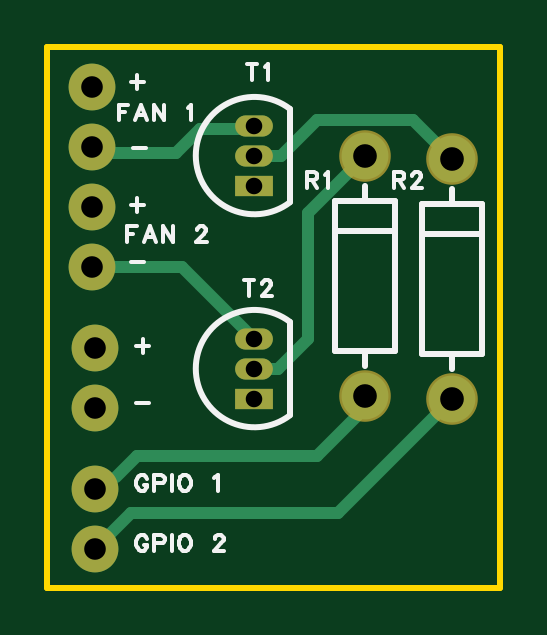
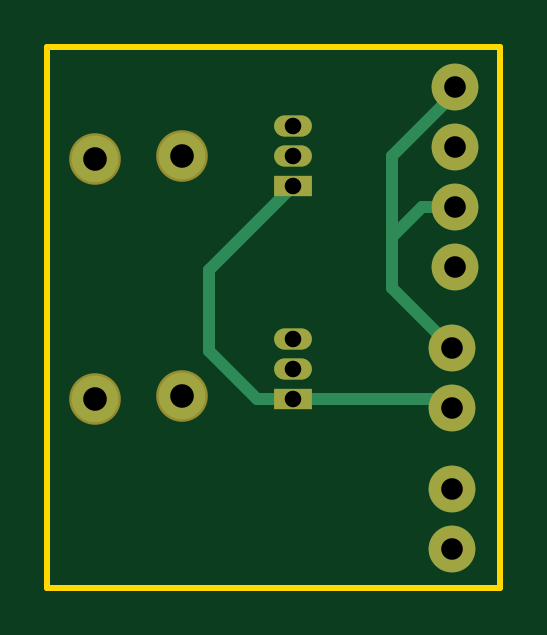
Circuit board: 8 layer files. Board 19.2 x 22.9 mm.
- drill: Drill_PTH_Through.DRL (552 bytes)
- outline: Gerber_BoardOutlineLayer.GKO (471 bytes)
- bottom_copper: Gerber_BottomLayer.GBL (1027 bytes)
- bottom_silk: Gerber_BottomSilkscreenLayer.GBO (332 bytes)
- bottom_mask: Gerber_BottomSolderMaskLayer.GBS (887 bytes)
- top_copper: Gerber_TopLayer.GTL (1694 bytes)
- top_silk: Gerber_TopSilkscreenLayer.GTO (8095 bytes)
- top_mask: Gerber_TopSolderMaskLayer.GTS (884 bytes)

=== drill: Drill_PTH_Through.DRL ===
;TYPE=PLATED
;Layer: PTH_Through
;EasyEDA Pro Client v2.2.38.8, 2026-02-17 02:39:48
;Gerber Generator version 0.3
M48
METRIC,LZ,0000.00000
;Hole size 1 = 0.70002 METRIC
T01C0.70002
;Hole size 2 = 0.91440 METRIC
T02C0.91440
;Hole size 3 = 1.00076 METRIC
T03C1.00076
%
G05
G90
T01
X12.446Y71.628
X12.446Y70.358
X12.446Y69.088
X12.446Y62.611
X12.446Y61.341
X12.446Y60.071
T02
X5.588Y65.659
X5.588Y68.199
X5.588Y70.739
X5.588Y73.27925
X5.715Y59.69
X5.715Y62.23
X5.715Y56.261
X5.715Y53.721
T03
X20.828Y60.071
X20.828Y70.231
X17.145Y60.198
X17.145Y70.358
M30
=== outline: Gerber_BoardOutlineLayer.GKO ===
G04 Layer: BoardOutlineLayer*
G04 EasyEDA Pro v2.2.38.8, 2026-02-17 02:39:48*
G04 Gerber Generator version 0.3*
G04 Scale: 100 percent, Rotated: No, Reflected: No*
G04 Dimensions in millimeters*
G04 Leading zeros omitted, absolute positions, 4 integers and 5 decimals*
%FSLAX45Y45*%
%MOMM*%
%ADD10C,0.254*%
G75*


G04 PolygonModel Start*
G54D10*
G01X2286000Y7497089D02*
G01X2286000Y5207000D01*
G01X368300Y5207000D01*
G01X368300Y7497089D01*
G01X2286000Y7497089D01*

M02*


=== bottom_copper: Gerber_BottomLayer.GBL ===
G04*
G04 RS-274X GERBER GENERATED BY FLATCAM v8.991 - www.flatcam.org - Version Date: 2019/12/27*
G04 Filename: Gerber_BottomLayer.GBL_edit*
G04 Created on : Wednesday, 30 September 2026 at 17:41*
%FSLAX24Y24*%
%MOIN*%
%ADD11C,0.07799984400000001*%
%ADD12O,0.062992X0.035433000000000006*%
%ADD13R,0.062992X0.035433000000000006*%
%ADD14C,0.01999996*%

G70*
G90*
G01*
%LPD*%
D11*
X02200Y25850D03*
X02200Y26850D03*
X02200Y27850D03*
X02200Y28850D03*
X02250Y23500D03*
X02250Y24500D03*
X02250Y22150D03*
X02250Y21150D03*
X08200Y23650D03*
X08200Y27650D03*
X06750Y23700D03*
X06750Y27700D03*
D12*
X04900Y28200D03*
X04900Y27700D03*
X04900Y24650D03*
X04900Y24150D03*
D13*
X04900Y27200D03*
X04900Y23650D03*
D14*
X02250Y23500D02*
X02400Y23650D01*
X04900Y23650D01*
X05500Y23650D01*
X06300Y24450D01*
X06300Y25800D01*
X04900Y27200D01*
X02750Y26850D02*
X02200Y26850D01*
X03250Y26350D02*
X02750Y26850D01*
X02250Y24500D02*
X03250Y25500D01*
X03250Y27700D02*
X02200Y28750D01*
X02200Y28850D01*
X03250Y25500D02*
X03250Y26350D01*
X03250Y27700D01*
M02*

=== bottom_silk: Gerber_BottomSilkscreenLayer.GBO ===
G04 Layer: BottomSilkscreenLayer*
G04 EasyEDA Pro v2.2.38.8, 2026-02-17 02:39:48*
G04 Gerber Generator version 0.3*
G04 Scale: 100 percent, Rotated: No, Reflected: No*
G04 Dimensions in millimeters*
G04 Leading zeros omitted, absolute positions, 4 integers and 5 decimals*
%FSLAX45Y45*%
%MOMM*%
%ADD10C,0.254*%
G75*

G54D10*

M02*


=== bottom_mask: Gerber_BottomSolderMaskLayer.GBS ===
G04 Layer: BottomSolderMaskLayer*
G04 EasyEDA Pro v2.2.38.8, 2026-02-17 02:39:48*
G04 Gerber Generator version 0.3*
G04 Scale: 100 percent, Rotated: No, Reflected: No*
G04 Dimensions in millimeters*
G04 Leading zeros omitted, absolute positions, 4 integers and 5 decimals*
%FSLAX45Y45*%
%MOMM*%
%ADD10C,1.9812*%
%ADD11O,1.6X0.9*%
%ADD12R,1.6X0.9*%
%ADD13C,2.1844*%
G75*


G04 Pad Start*
G54D10*
G01X558800Y6565900D03*
G01X558800Y6819900D03*
G01X558800Y7073900D03*
G01X558800Y7327925D03*
G01X571500Y5969000D03*
G01X571500Y6223000D03*
G01X571500Y5626100D03*
G01X571500Y5372100D03*
G54D11*
G01X1244600Y7162800D03*
G01X1244600Y7035800D03*
G54D12*
G01X1244600Y6908800D03*
G54D13*
G01X2082800Y6007100D03*
G01X2082800Y7023100D03*
G54D11*
G01X1244600Y6261100D03*
G01X1244600Y6134100D03*
G54D12*
G01X1244600Y6007100D03*
G54D13*
G01X1714500Y6019800D03*
G01X1714500Y7035800D03*
G04 Pad End*

M02*


=== top_copper: Gerber_TopLayer.GTL ===
G04 Layer: TopLayer*
G04 EasyEDA Pro v2.2.38.8, 2026-02-17 02:39:48*
G04 Gerber Generator version 0.3*
G04 Scale: 100 percent, Rotated: No, Reflected: No*
G04 Dimensions in millimeters*
G04 Leading zeros omitted, absolute positions, 4 integers and 5 decimals*
%FSLAX45Y45*%
%MOMM*%
%ADD10C,1.9812*%
%ADD11O,1.6X0.9*%
%ADD12R,1.6X0.9*%
%ADD13C,0.508*%
G75*


G04 Pad Start*
G54D10*
G01X558800Y6565900D03*
G01X558800Y6819900D03*
G01X558800Y7073900D03*
G01X558800Y7327925D03*
G01X571500Y5969000D03*
G01X571500Y6223000D03*
G01X571500Y5626100D03*
G01X571500Y5372100D03*
G54D11*
G01X1244600Y7162800D03*
G01X1244600Y7035800D03*
G54D12*
G01X1244600Y6908800D03*
G54D10*
G01X2082800Y6007100D03*
G01X2082800Y7023100D03*
G54D11*
G01X1244600Y6261100D03*
G01X1244600Y6134100D03*
G54D12*
G01X1244600Y6007100D03*
G54D10*
G01X1714500Y6019800D03*
G01X1714500Y7035800D03*
G04 Pad End*

G04 Track Start*
G54D13*
G01X571500Y5372100D02*
G01X723900Y5524500D01*
G01X1473200Y6261100D02*
G01X1346200Y6134100D01*
G01X1244600Y6134100D01*
G01X1244600Y6261100D02*
G01X939800Y6565900D01*
G01X558800Y6565900D01*
G01X584200Y7048500D02*
G01X558800Y7073900D01*
G01X1244600Y7162800D02*
G01X1231900Y7150100D01*
G01X1016000Y7150100D01*
G01X914400Y7048500D01*
G01X584200Y7048500D01*
G01X723900Y5524500D02*
G01X1600200Y5524500D01*
G01X2082800Y6007100D01*
G01X1714500Y7035800D02*
G01X1473200Y6794500D01*
G01X1473200Y6261100D01*
G01X1511300Y7188200D02*
G01X1358900Y7035800D01*
G01X1244600Y7035800D01*
G01X2082800Y7023100D02*
G01X1917700Y7188200D01*
G01X1511300Y7188200D01*
G01X749300Y5765800D02*
G01X1511300Y5765800D01*
G01X1714500Y5969000D01*
G01X1714500Y6019800D01*
G01X749300Y5765800D02*
G01X660400Y5676900D01*
G04 Track End*

M02*


=== top_silk: Gerber_TopSilkscreenLayer.GTO (8095 bytes, source omitted) ===
=== top_mask: Gerber_TopSolderMaskLayer.GTS ===
G04 Layer: TopSolderMaskLayer*
G04 EasyEDA Pro v2.2.38.8, 2026-02-17 02:39:48*
G04 Gerber Generator version 0.3*
G04 Scale: 100 percent, Rotated: No, Reflected: No*
G04 Dimensions in millimeters*
G04 Leading zeros omitted, absolute positions, 4 integers and 5 decimals*
%FSLAX45Y45*%
%MOMM*%
%ADD10C,1.9812*%
%ADD11O,1.6X0.9*%
%ADD12R,1.6X0.9*%
%ADD13C,2.1844*%
G75*


G04 Pad Start*
G54D10*
G01X558800Y6565900D03*
G01X558800Y6819900D03*
G01X558800Y7073900D03*
G01X558800Y7327925D03*
G01X571500Y5969000D03*
G01X571500Y6223000D03*
G01X571500Y5626100D03*
G01X571500Y5372100D03*
G54D11*
G01X1244600Y7162800D03*
G01X1244600Y7035800D03*
G54D12*
G01X1244600Y6908800D03*
G54D13*
G01X2082800Y6007100D03*
G01X2082800Y7023100D03*
G54D11*
G01X1244600Y6261100D03*
G01X1244600Y6134100D03*
G54D12*
G01X1244600Y6007100D03*
G54D13*
G01X1714500Y6019800D03*
G01X1714500Y7035800D03*
G04 Pad End*

M02*
